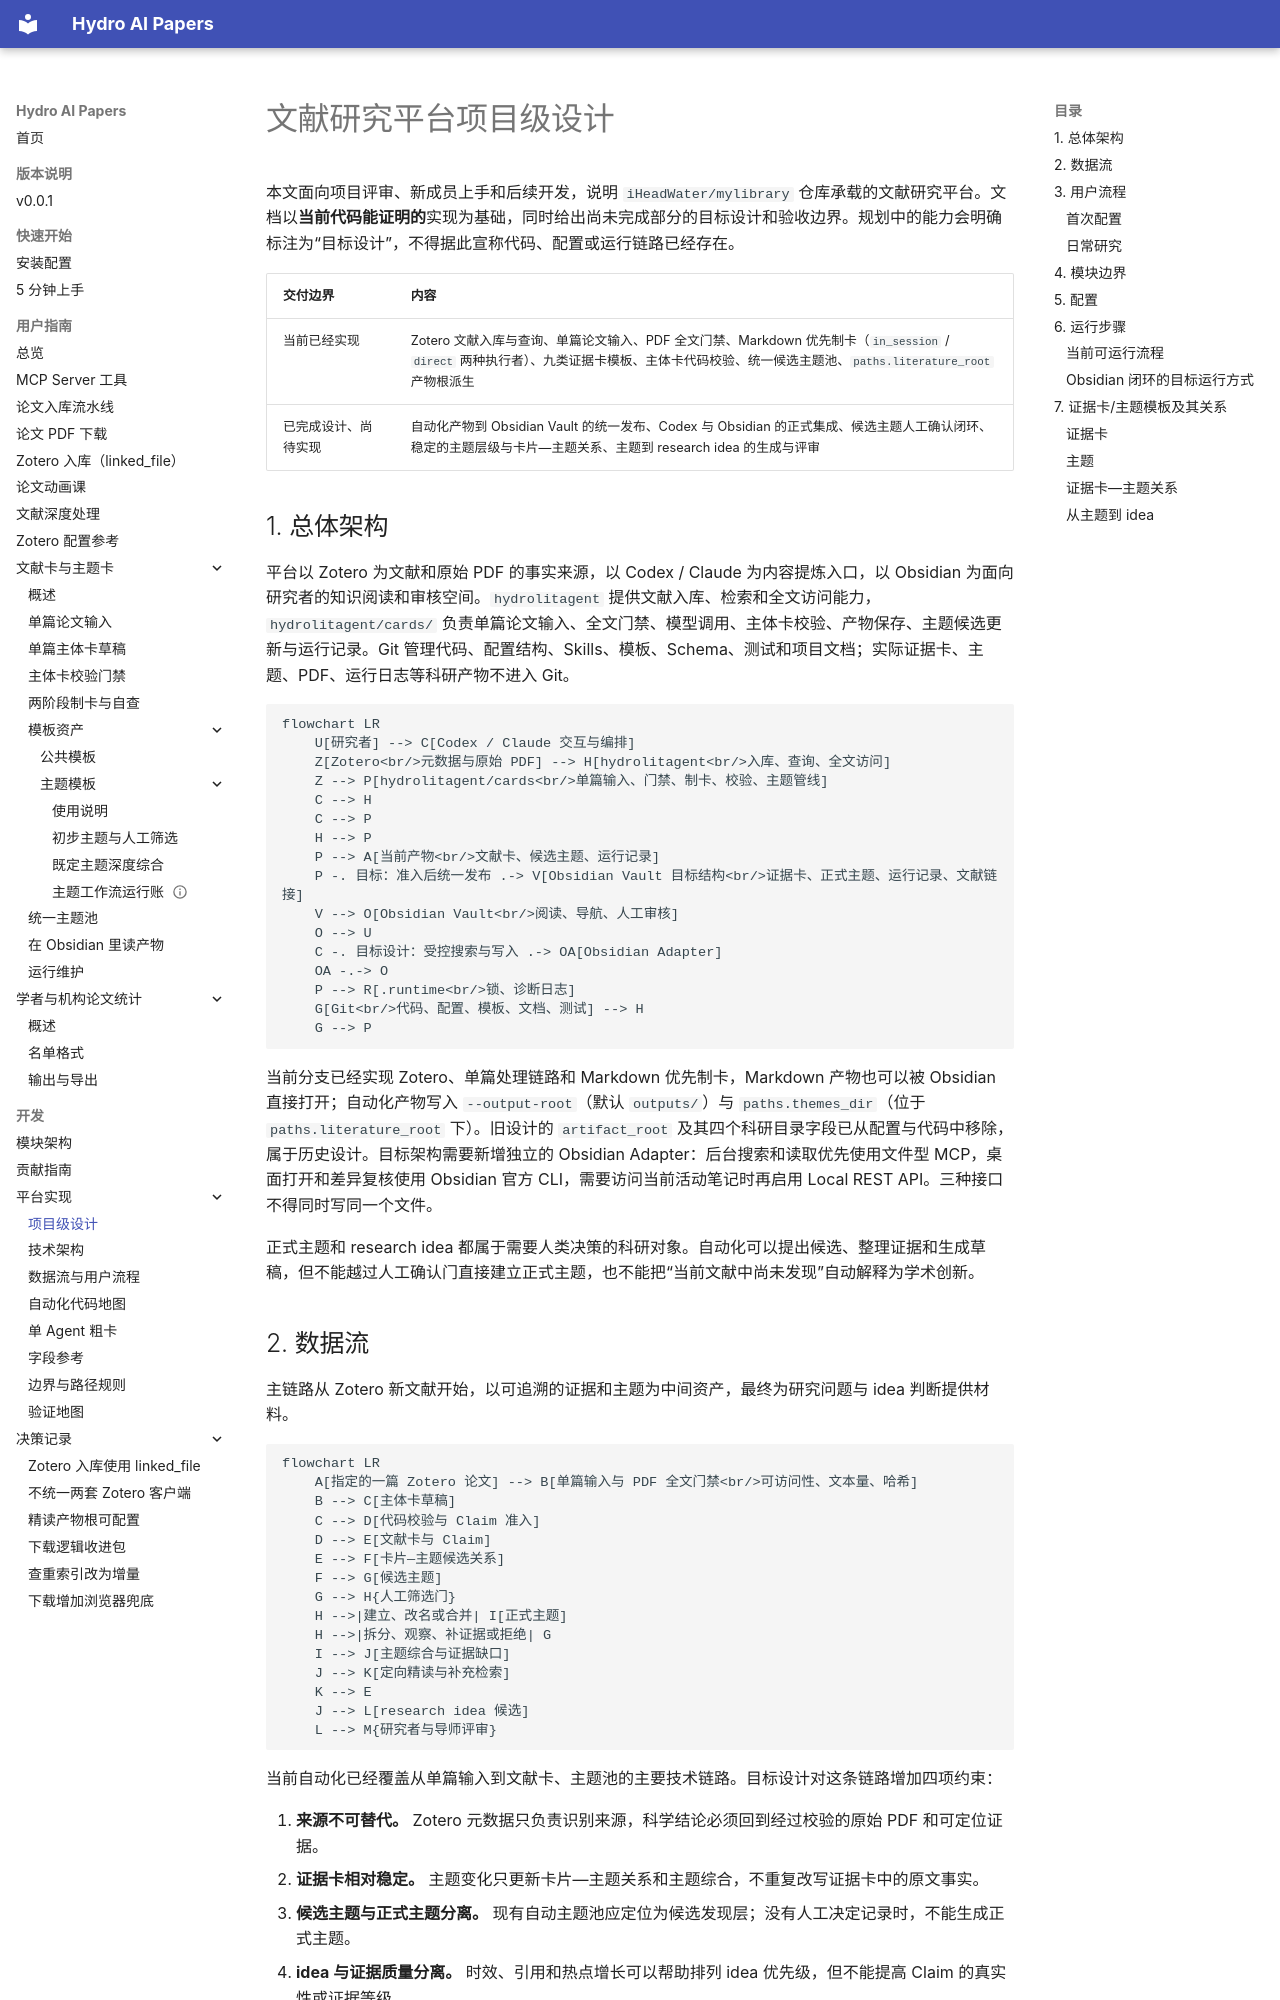

repository: iHeadWater/mylibrary · page: development/platform/project-design/index.html · generator: mkdocs

# 文献研究平台项目级设计

本文面向项目评审、新成员上手和后续开发，说明 `iHeadWater/mylibrary` 仓库承载的文献研究平台。文档以**当前代码能证明的**实现为基础，同时给出尚未完成部分的目标设计和验收边界。规划中的能力会明确标注为“目标设计”，不得据此宣称代码、配置或运行链路已经存在。

| 交付边界 | 内容 |
| --- | --- |
| 当前已经实现 | Zotero 文献入库与查询、单篇论文输入、PDF 全文门禁、Markdown 优先制卡（`in_session` / `direct` 两种执行者）、九类证据卡模板、主体卡代码校验、统一候选主题池、`paths.literature_root` 产物根派生 |
| 已完成设计、尚待实现 | 自动化产物到 Obsidian Vault 的统一发布、Codex 与 Obsidian 的正式集成、候选主题人工确认闭环、稳定的主题层级与卡片—主题关系、主题到 research idea 的生成与评审 |

## 1. 总体架构

平台以 Zotero 为文献和原始 PDF 的事实来源，以 Codex / Claude 为内容提炼入口，以 Obsidian 为面向研究者的知识阅读和审核空间。`hydrolitagent` 提供文献入库、检索和全文访问能力，`hydrolitagent/cards/` 负责单篇论文输入、全文门禁、模型调用、主体卡校验、产物保存、主题候选更新与运行记录。Git 管理代码、配置结构、Skills、模板、Schema、测试和项目文档；实际证据卡、主题、PDF、运行日志等科研产物不进入 Git。

```mermaid
flowchart LR
    U[研究者] --> C[Codex / Claude 交互与编排]
    Z[Zotero<br/>元数据与原始 PDF] --> H[hydrolitagent<br/>入库、查询、全文访问]
    Z --> P[hydrolitagent/cards<br/>单篇输入、门禁、制卡、校验、主题管线]
    C --> H
    C --> P
    H --> P
    P --> A[当前产物<br/>文献卡、候选主题、运行记录]
    P -. 目标：准入后统一发布 .-> V[Obsidian Vault 目标结构<br/>证据卡、正式主题、运行记录、文献链接]
    V --> O[Obsidian Vault<br/>阅读、导航、人工审核]
    O --> U
    C -. 目标设计：受控搜索与写入 .-> OA[Obsidian Adapter]
    OA -.-> O
    P --> R[.runtime<br/>锁、诊断日志]
    G[Git<br/>代码、配置、模板、文档、测试] --> H
    G --> P
```

当前分支已经实现 Zotero、单篇处理链路和 Markdown 优先制卡，Markdown 产物也可以被 Obsidian 直接打开；自动化产物写入 `--output-root`（默认 `outputs/`）与 `paths.themes_dir`（位于 `paths.literature_root` 下）。旧设计的 `artifact_root` 及其四个科研目录字段已从配置与代码中移除，属于历史设计。目标架构需要新增独立的 Obsidian Adapter：后台搜索和读取优先使用文件型 MCP，桌面打开和差异复核使用 Obsidian 官方 CLI，需要访问当前活动笔记时再启用 Local REST API。三种接口不得同时写同一个文件。

正式主题和 research idea 都属于需要人类决策的科研对象。自动化可以提出候选、整理证据和生成草稿，但不能越过人工确认门直接建立正式主题，也不能把“当前文献中尚未发现”自动解释为学术创新。
